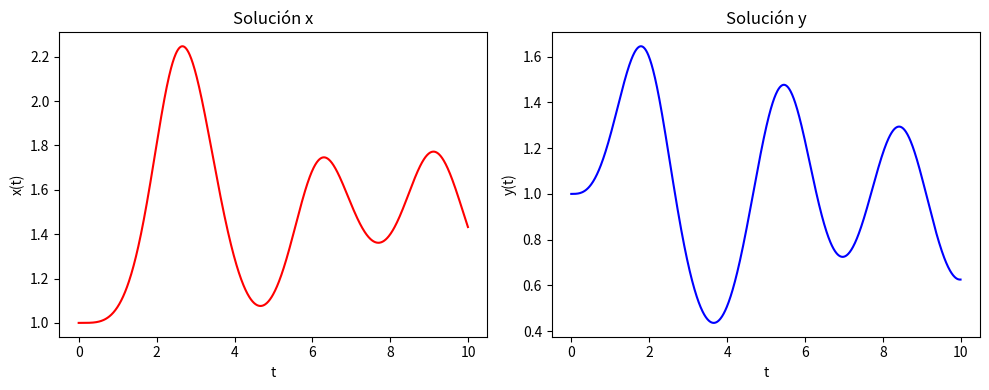

Here is the Python script that generated this plot:
#RK4 acoplado
import matplotlib.pyplot as plt
import numpy as np
def f(r,t):
	x = r[0]
	y = r[1]
	fx = x*y-x
	fy = y - x*y + np.sin(t)**2
	return np.array([fx, fy], float)

a = 0.0
b = 10.0
N = 1000
h = (b-a)/N

tpoints = np.arange(a, b, h)
xpoints=[]
ypoints=[]

r = np.array([1.0, 1.0], float)

for t in tpoints:
	xpoints.append(r[0])
	ypoints.append(r[1])

	k1 = h*f(r,t)
	k2 = h*f(r+0.5*k1, t + 0.5*h)
	k3 = h*f(r+0.5*k2, t+0.5*h)
	k4 = h*f(r+k3, t+h)
	
	r+=(k1+2*k2+2*k3+k4)/6

fig, (ax1, ax2) = plt.subplots(1,2, figsize=(10,4))

ax1.plot(tpoints,xpoints, color="red")
ax1.set_title("Solución x")
ax1.set_xlabel("t")
ax1.set_ylabel("x(t)")

ax2.plot(tpoints,ypoints, color="blue")
ax2.set_title("Solución y")
ax2.set_xlabel("t")
ax2.set_ylabel("y(t)")

plt.tight_layout()
plt.show()
